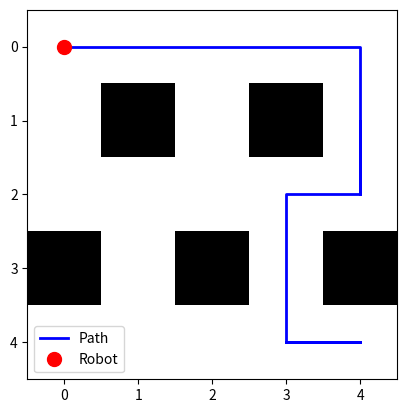

Here is the Python script that generated this plot:
import random
import matplotlib.pyplot as plt
from matplotlib import animation

# --- Grid Setup ---
grid = [
    [0, 0, 0, 0, 0],
    [0, 1, 0, 1, 0],
    [0, 0, 0, 0, 0],
    [1, 0, 1, 0, 1],
    [0, 0, 0, 0, 0]
]

start = (0, 0)
goal = (4, 4)
moves = ['Up', 'Down', 'Left', 'Right']

population_size = 50
path_length = 25
generations = 150
mutation_rate = 0.1
epsilon = 1e-6  # for zero-weight protection

# --- Fitness Function ---
def fitness(path):
    x, y = start
    steps = 0
    for move in path:
        if move == 'Up' and x > 0: x -= 1
        elif move == 'Down' and x < len(grid)-1: x += 1
        elif move == 'Left' and y > 0: y -= 1
        elif move == 'Right' and y < len(grid[0])-1: y += 1
        steps += 1
        if grid[x][y] == 1:  # obstacle penalty
            return epsilon
        if (x, y) == goal:  # reached goal
            return 100 - steps
    # distance penalty if goal not reached
    dist = abs(goal[0]-x) + abs(goal[1]-y)
    return max(1, 50 - steps - dist*10)

# --- Population Initialization ---
population = [[random.choice(moves) for _ in range(path_length)] for _ in range(population_size)]

# --- GA Loop ---
best_path = None
best_fit = -float('inf')

for gen in range(1, generations+1):
    fitnesses = [fitness(path) for path in population]
    max_fit = max(fitnesses)
    if max_fit > best_fit:
        best_fit = max_fit
        best_path = population[fitnesses.index(max_fit)]

    print(f"Generation {gen}: Best Fitness = {best_fit:.4f}")

    if best_fit >= 100:  # goal reached
        print(f"\nGoal reached! Stopping early at generation {gen}")
        break

    # --- Selection ---
    selected = random.choices(population, weights=[f + epsilon for f in fitnesses], k=population_size)

    # --- Crossover ---
    next_gen = []
    for i in range(0, population_size, 2):
        p1 = selected[i]
        p2 = selected[i+1 if i+1 < population_size else 0]
        point = random.randint(1, path_length-1)
        child1 = p1[:point] + p2[point:]
        child2 = p2[:point] + p1[point:]
        next_gen.extend([child1, child2])

    # --- Mutation ---
    for path in next_gen:
        for i in range(path_length):
            if random.random() < mutation_rate:
                path[i] = random.choice(moves)

    population = next_gen[:population_size]

# --- Path Positions for Animation ---
x, y = start
path_positions = [(x, y)]
for move in best_path:
    if move == 'Up' and x > 0: x -= 1
    elif move == 'Down' and x < len(grid)-1: x += 1
    elif move == 'Left' and y > 0: y -= 1
    elif move == 'Right' and y < len(grid[0])-1: y += 1
    path_positions.append((x, y))

# --- Animation ---
fig, ax = plt.subplots()
ax.imshow(grid, cmap='gray_r')

# Plot path
path_x = [y for _, y in path_positions]
path_y = [x for x, _ in path_positions]
ax.plot(path_x, path_y, color='blue', linewidth=2, label='Path')

# Robot dot
robot_dot, = ax.plot([], [], 'ro', markersize=10, label='Robot')

def update(frame):
    x, y = path_positions[frame]
    robot_dot.set_data([y], [x])
    return robot_dot,

ani = animation.FuncAnimation(fig, update, frames=len(path_positions), interval=500, blit=True, repeat=False)
ax.legend()
plt.show()
